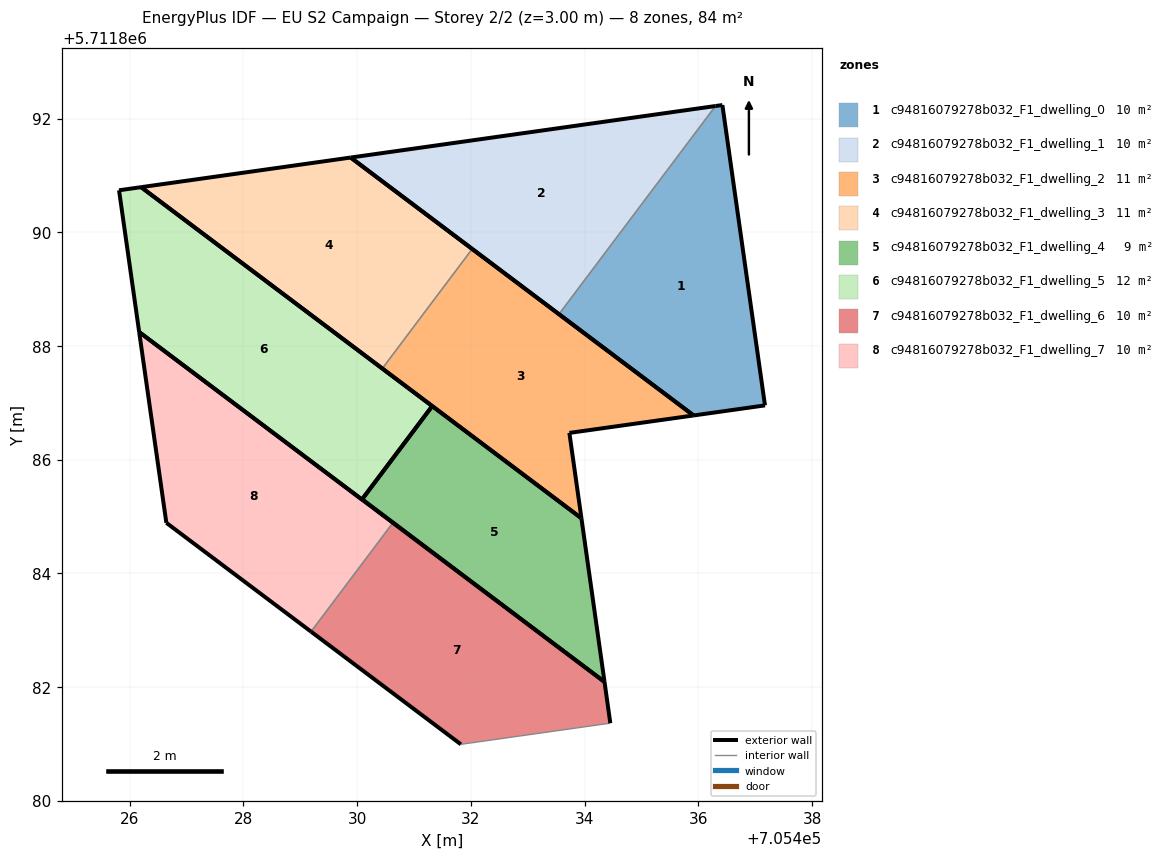
=== STOREY PLAN SPEC (per zone: floor XY polygon, exterior-wall plan segments, windows/doors) ===
zone 1: c94816079278b032_F1_dwelling_0  (10.5 m²)
  floor: (705437.17, 5711886.96) (705436.42, 5711892.24) (705436.30, 5711892.22) (705433.55, 5711888.56) (705435.92, 5711886.78)
  exterior wall: (705436.30, 5711892.22) – (705436.42, 5711892.24)  [0.1 m]
  exterior wall: (705436.42, 5711892.24) – (705437.17, 5711886.96)  [5.3 m]
  exterior wall: (705437.17, 5711886.96) – (705435.92, 5711886.78)  [1.3 m]
  exterior wall: (705435.92, 5711886.78) – (705433.55, 5711888.56)  [3.0 m]
  interior walls: 1
zone 2: c94816079278b032_F1_dwelling_1  (10.5 m²)
  floor: (705433.55, 5711888.56) (705436.30, 5711892.22) (705429.89, 5711891.31)
  exterior wall: (705433.55, 5711888.56) – (705429.89, 5711891.31)  [4.6 m]
  exterior wall: (705429.89, 5711891.31) – (705436.30, 5711892.22)  [6.5 m]
  interior walls: 1
zone 3: c94816079278b032_F1_dwelling_2  (10.5 m²)
  floor: (705435.92, 5711886.78) (705432.02, 5711889.71) (705430.44, 5711887.60) (705433.94, 5711884.97) (705433.73, 5711886.47)
  exterior wall: (705433.73, 5711886.47) – (705433.94, 5711884.97)  [1.5 m]
  exterior wall: (705433.94, 5711884.97) – (705430.44, 5711887.60)  [4.4 m]
  exterior wall: (705432.02, 5711889.71) – (705435.92, 5711886.78)  [4.9 m]
  exterior wall: (705435.92, 5711886.78) – (705433.73, 5711886.47)  [2.2 m]
  interior walls: 1
zone 4: c94816079278b032_F1_dwelling_3  (10.5 m²)
  floor: (705430.44, 5711887.60) (705432.02, 5711889.71) (705429.89, 5711891.31) (705426.20, 5711890.79)
  exterior wall: (705429.89, 5711891.31) – (705432.02, 5711889.71)  [2.7 m]
  exterior wall: (705430.44, 5711887.60) – (705426.20, 5711890.79)  [5.3 m]
  exterior wall: (705426.20, 5711890.79) – (705429.89, 5711891.31)  [3.7 m]
  interior walls: 1
zone 5: c94816079278b032_F1_dwelling_4  (8.8 m²)
  floor: (705434.35, 5711882.09) (705433.94, 5711884.97) (705431.32, 5711886.94) (705430.09, 5711885.30)
  exterior wall: (705434.35, 5711882.09) – (705430.09, 5711885.30)  [5.3 m]
  exterior wall: (705430.09, 5711885.30) – (705431.32, 5711886.94)  [2.1 m]
  exterior wall: (705431.32, 5711886.94) – (705433.94, 5711884.97)  [3.3 m]
  exterior wall: (705433.94, 5711884.97) – (705434.35, 5711882.09)  [2.9 m]
zone 6: c94816079278b032_F1_dwelling_5  (12.1 m²)
  floor: (705430.08, 5711885.30) (705431.32, 5711886.94) (705426.20, 5711890.79) (705425.81, 5711890.74) (705426.17, 5711888.25)
  exterior wall: (705430.08, 5711885.30) – (705426.17, 5711888.25)  [4.9 m]
  exterior wall: (705426.17, 5711888.25) – (705425.81, 5711890.74)  [2.5 m]
  exterior wall: (705425.81, 5711890.74) – (705426.20, 5711890.79)  [0.4 m]
  exterior wall: (705426.20, 5711890.79) – (705431.32, 5711886.94)  [6.4 m]
  exterior wall: (705431.32, 5711886.94) – (705430.08, 5711885.30)  [2.1 m]
zone 7: c94816079278b032_F1_dwelling_6  (10.5 m²)
  floor: (705434.45, 5711881.37) (705434.35, 5711882.09) (705430.63, 5711884.89) (705429.19, 5711882.98) (705431.82, 5711880.99)
  exterior wall: (705430.63, 5711884.89) – (705434.35, 5711882.09)  [4.7 m]
  exterior wall: (705434.35, 5711882.09) – (705434.45, 5711881.37)  [0.7 m]
  exterior wall: (705431.82, 5711880.99) – (705429.19, 5711882.98)  [3.3 m]
  interior walls: 2
zone 8: c94816079278b032_F1_dwelling_7  (10.5 m²)
  floor: (705429.19, 5711882.98) (705430.63, 5711884.89) (705426.17, 5711888.25) (705426.64, 5711884.89)
  exterior wall: (705429.19, 5711882.98) – (705426.64, 5711884.89)  [3.2 m]
  exterior wall: (705426.64, 5711884.89) – (705426.17, 5711888.25)  [3.4 m]
  exterior wall: (705426.17, 5711888.25) – (705430.63, 5711884.89)  [5.6 m]
  interior walls: 1

=== DERIVED (storey summary) ===
Building: EU S2 Campaign
Storey: 2 of 2  (floor level z = 3.00 m)
Storey gross floor area: 84.0 m²
Zones on this storey: 8
  - c94816079278b032_F1_dwelling_0: floor 10.5 m²; exterior wall 9.7 m (29.1 m²); WWR 0.0%
  - c94816079278b032_F1_dwelling_1: floor 10.5 m²; exterior wall 11.1 m (33.2 m²); WWR 0.0%
  - c94816079278b032_F1_dwelling_2: floor 10.5 m²; exterior wall 13.0 m (38.9 m²); WWR 0.0%
  - c94816079278b032_F1_dwelling_3: floor 10.5 m²; exterior wall 11.7 m (35.1 m²); WWR 0.0%
  - c94816079278b032_F1_dwelling_4: floor 8.8 m²; exterior wall 13.6 m (40.7 m²); WWR 0.0%
  - c94816079278b032_F1_dwelling_5: floor 12.1 m²; exterior wall 16.3 m (48.8 m²); WWR 0.0%
  - c94816079278b032_F1_dwelling_6: floor 10.5 m²; exterior wall 8.7 m (26.1 m²); WWR 0.0%
  - c94816079278b032_F1_dwelling_7: floor 10.5 m²; exterior wall 12.2 m (36.5 m²); WWR 0.0%
Zone adjacency (shared interzone walls):
  - c94816079278b032_F1_dwelling_0 ↔ c94816079278b032_F1_dwelling_1
  - c94816079278b032_F1_dwelling_2 ↔ c94816079278b032_F1_dwelling_3
  - c94816079278b032_F1_dwelling_6 ↔ c94816079278b032_F1_dwelling_7